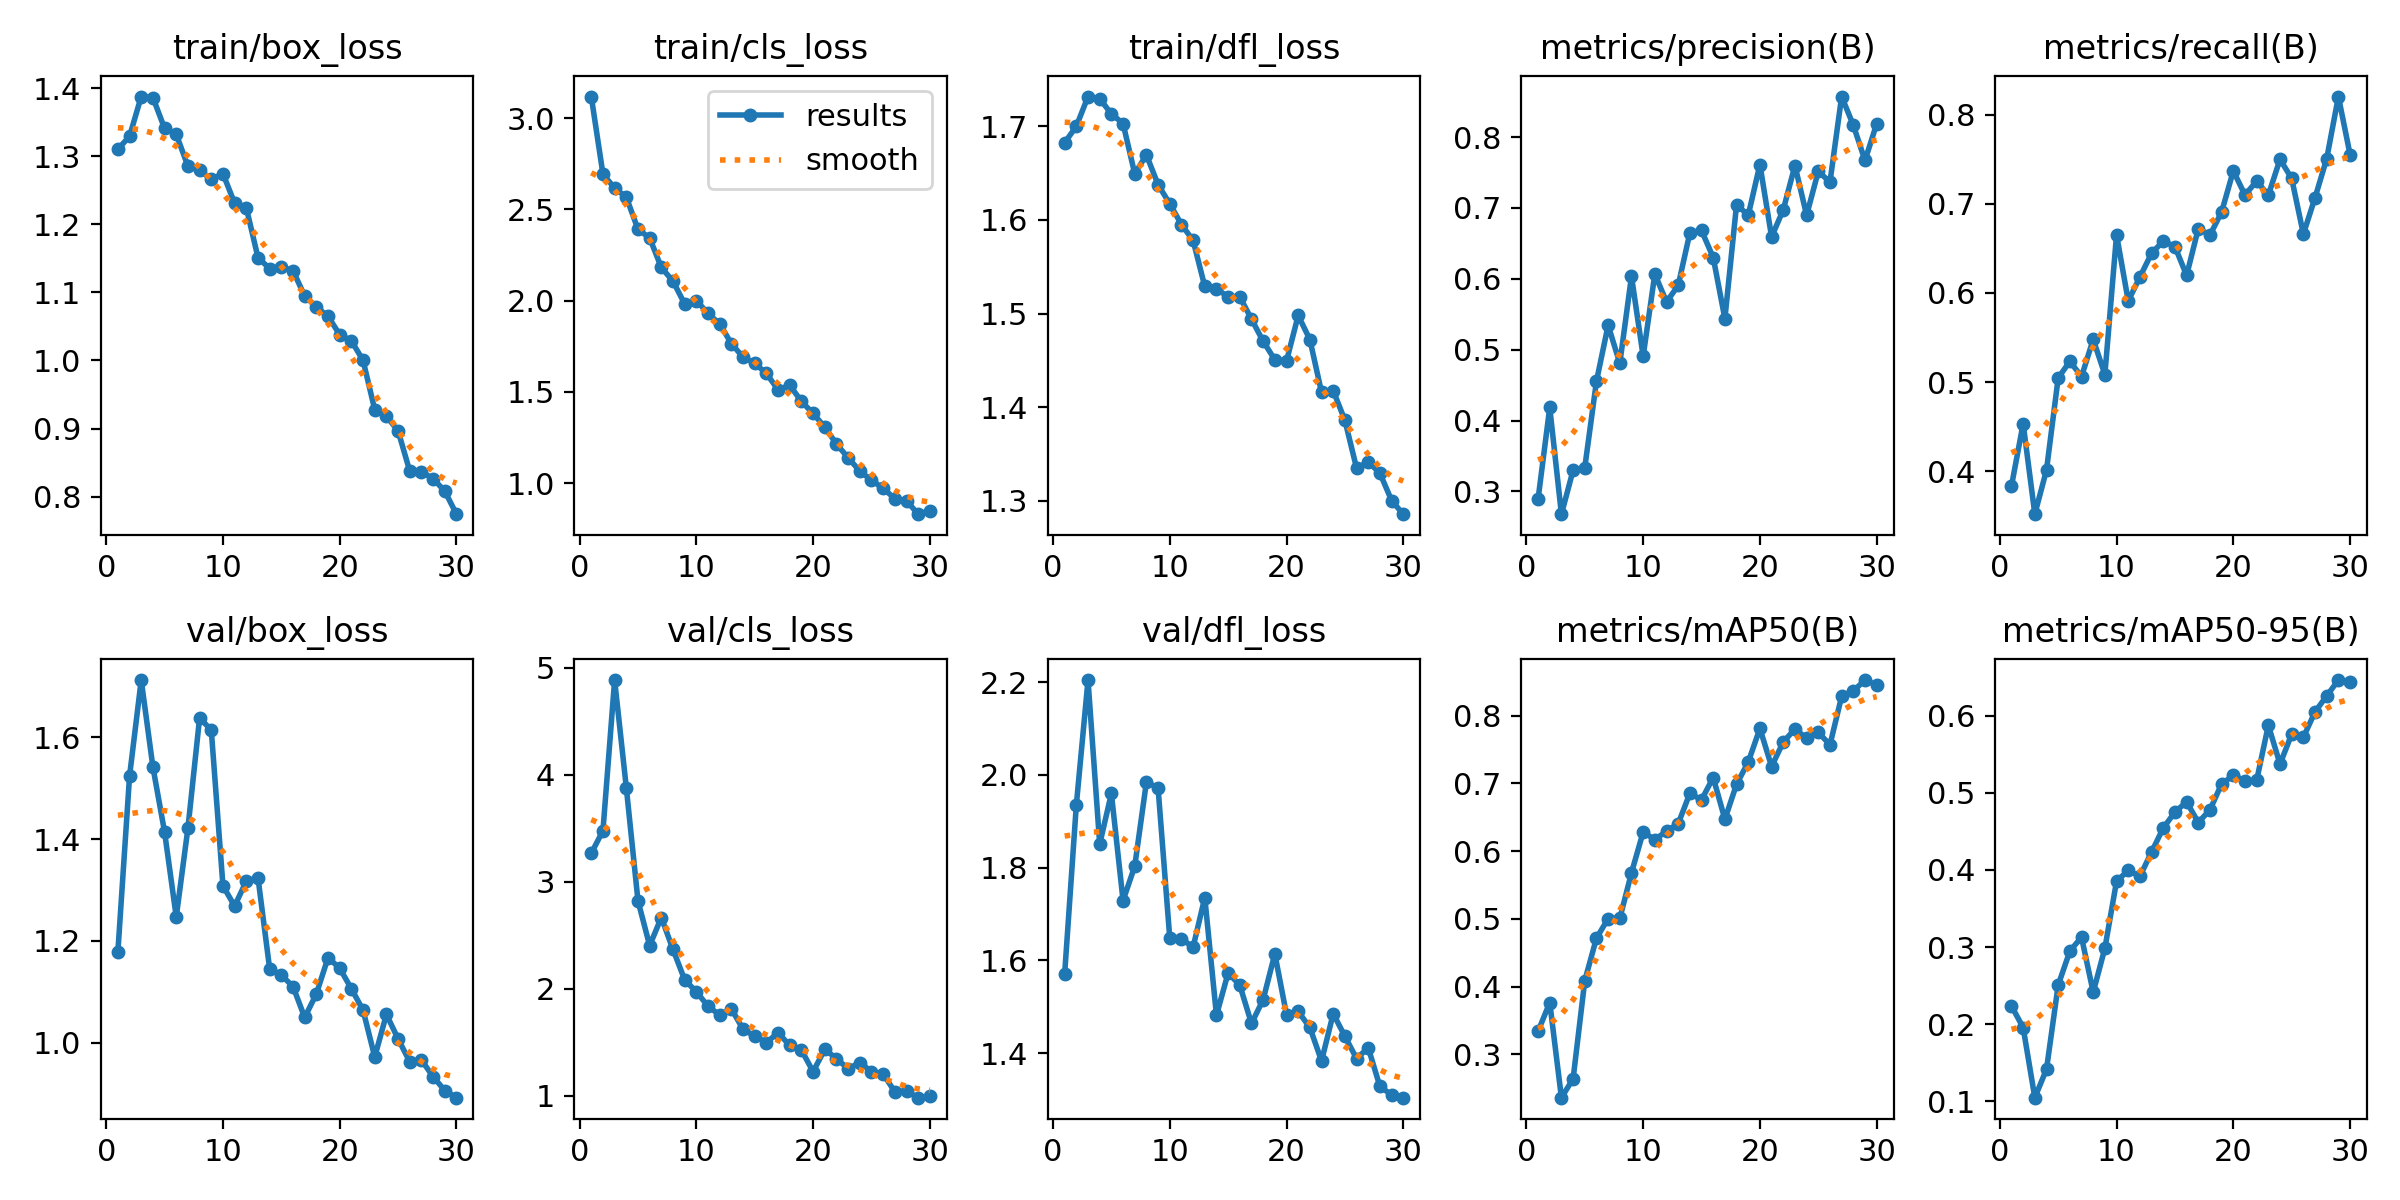

Data behind this chart, as committed beside it:
epoch, time, train/box_loss, train/cls_loss, train/dfl_loss, metrics/precision(B), metrics/recall(B), metrics/mAP50(B), metrics/mAP50-95(B), val/box_loss, val/cls_loss, val/dfl_loss, lr/pg0, lr/pg1, lr/pg2
1, 458.9, 1.31, 3.119, 1.683, 0.2892, 0.3834, 0.3342, 0.2237, 1.178, 3.266, 1.572, 0.0004127, 0.0004127, 0.0004127
2, 946.8, 1.329, 2.694, 1.7, 0.4185, 0.4534, 0.3766, 0.1957, 1.524, 3.477, 1.936, 0.000802, 0.000802, 0.000802
3, 1773, 1.388, 2.618, 1.732, 0.2679, 0.3519, 0.2363, 0.1049, 1.713, 4.884, 2.204, 0.001164, 0.001164, 0.001164
4, 2182, 1.386, 2.568, 1.73, 0.3299, 0.4015, 0.2641, 0.1418, 1.542, 3.88, 1.851, 0.001126, 0.001126, 0.001126
5, 2548, 1.341, 2.392, 1.713, 0.3337, 0.5046, 0.409, 0.2508, 1.414, 2.822, 1.96, 0.001085, 0.001085, 0.001085
6, 2914, 1.332, 2.344, 1.703, 0.4554, 0.5233, 0.4716, 0.2948, 1.247, 2.404, 1.729, 0.001044, 0.001044, 0.001044
7, 3283, 1.285, 2.182, 1.649, 0.5345, 0.5062, 0.5004, 0.3129, 1.421, 2.666, 1.803, 0.001002, 0.001002, 0.001002
8, 3649, 1.279, 2.107, 1.669, 0.4807, 0.5479, 0.5007, 0.2416, 1.638, 2.368, 1.985, 0.0009612, 0.0009612, 0.0009612
9, 4017, 1.266, 1.982, 1.638, 0.6037, 0.5085, 0.5681, 0.2986, 1.614, 2.084, 1.972, 0.00092, 0.00092, 0.00092
10, 4383, 1.274, 2.001, 1.617, 0.4907, 0.6653, 0.6283, 0.3854, 1.308, 1.973, 1.648, 0.0008787, 0.0008787, 0.0008787
11, 4750, 1.231, 1.93, 1.595, 0.6068, 0.591, 0.6171, 0.3993, 1.268, 1.838, 1.646, 0.0008375, 0.0008375, 0.0008375
12, 5117, 1.224, 1.873, 1.578, 0.5674, 0.6179, 0.6295, 0.3917, 1.317, 1.755, 1.629, 0.0007962, 0.0007962, 0.0007962
13, 5487, 1.151, 1.765, 1.529, 0.5906, 0.6445, 0.6405, 0.4233, 1.324, 1.813, 1.735, 0.000755, 0.000755, 0.000755
14, 5856, 1.135, 1.69, 1.526, 0.6649, 0.6582, 0.6854, 0.4544, 1.145, 1.623, 1.482, 0.0007137, 0.0007137, 0.0007137
15, 6224, 1.137, 1.657, 1.518, 0.6682, 0.6521, 0.6758, 0.4749, 1.133, 1.557, 1.573, 0.0006725, 0.0006725, 0.0006725
16, 6592, 1.132, 1.601, 1.518, 0.6301, 0.6197, 0.7087, 0.4883, 1.11, 1.499, 1.546, 0.0006312, 0.0006312, 0.0006312
17, 6957, 1.095, 1.512, 1.494, 0.5438, 0.6722, 0.6471, 0.4615, 1.049, 1.589, 1.464, 0.00059, 0.00059, 0.00059
18, 7323, 1.079, 1.537, 1.47, 0.7047, 0.6649, 0.6988, 0.4779, 1.096, 1.472, 1.515, 0.0005487, 0.0005487, 0.0005487
19, 7691, 1.065, 1.448, 1.451, 0.6897, 0.6909, 0.7315, 0.5115, 1.167, 1.428, 1.614, 0.0005075, 0.0005075, 0.0005075
20, 8061, 1.038, 1.382, 1.449, 0.7613, 0.737, 0.7811, 0.5224, 1.146, 1.227, 1.483, 0.0004662, 0.0004662, 0.0004662
21, 8427, 1.029, 1.307, 1.498, 0.6592, 0.7099, 0.7249, 0.5157, 1.106, 1.435, 1.49, 0.000425, 0.000425, 0.000425
22, 8820, 1, 1.214, 1.472, 0.6975, 0.7255, 0.7612, 0.5162, 1.064, 1.349, 1.455, 0.0003837, 0.0003837, 0.0003837
23, 9187, 0.9277, 1.139, 1.416, 0.7599, 0.7097, 0.7802, 0.5874, 0.9718, 1.253, 1.383, 0.0003425, 0.0003425, 0.0003425
24, 9549, 0.9181, 1.066, 1.418, 0.6898, 0.75, 0.767, 0.5372, 1.055, 1.311, 1.485, 0.0003012, 0.0003012, 0.0003012
25, 9914, 0.8967, 1.016, 1.386, 0.7518, 0.7284, 0.7753, 0.5759, 1.007, 1.227, 1.436, 0.00026, 0.00026, 0.00026
26, 10277, 0.8374, 0.9716, 1.335, 0.7365, 0.6661, 0.757, 0.5719, 0.9622, 1.206, 1.388, 0.0002188, 0.0002188, 0.0002188
27, 10643, 0.8367, 0.9146, 1.341, 0.8573, 0.7069, 0.8284, 0.6048, 0.9656, 1.038, 1.412, 0.0001775, 0.0001775, 0.0001775
28, 11007, 0.8264, 0.9033, 1.329, 0.8168, 0.7508, 0.8365, 0.6255, 0.9331, 1.043, 1.328, 0.0001363, 0.0001363, 0.0001363
29, 11374, 0.8082, 0.8298, 1.3, 0.767, 0.8203, 0.8526, 0.6461, 0.9056, 0.9837, 1.31, 9.5e-05, 9.5e-05, 9.5e-05
30, 11736, 0.7743, 0.8487, 1.286, 0.8189, 0.7552, 0.8451, 0.6434, 0.8917, 0.9981, 1.304, 5.375e-05, 5.375e-05, 5.375e-05
